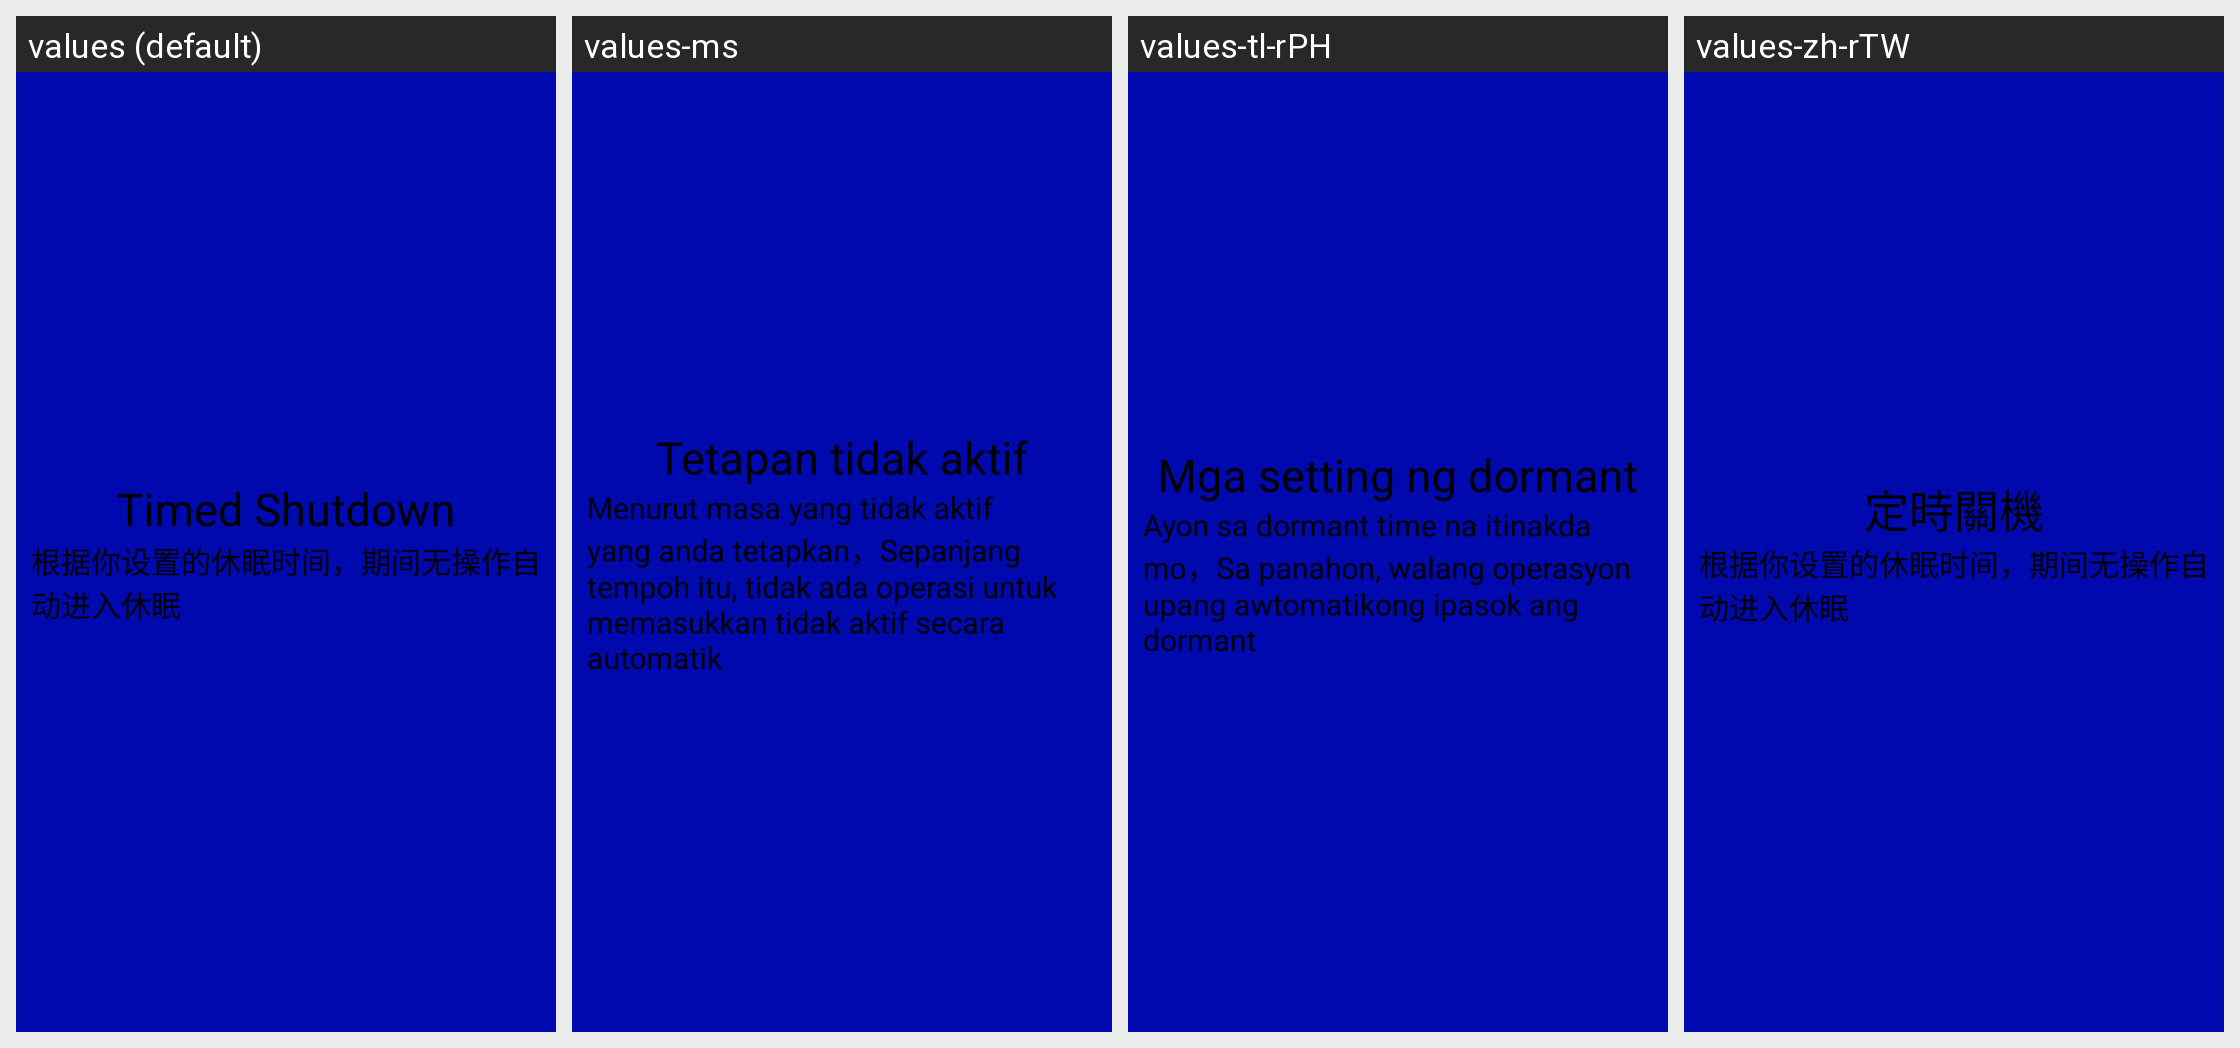

Strings drawn on this Android screen and how each of the app's shown locales translates them:
Android screen res/layout/layout_shut_down_title.xml rendered under 4 locales, left to right: values (default), values-ms, values-tl-rPH, values-zh-rTW. Device: Nexus 5 (rendered at 1080×1920; each locale shown at half size, 540×960, under a caption strip naming it); theme AppTheme_ashd2.
Other locales in the repository, not shown: values-af, values-am, values-ar, values-az-rAZ, values-be-rBY, values-bg, values-bn-rBD, values-bs-rBA, values-ca, values-cs, values-da, values-de, values-el, values-en-rGB, values-es, values-es-rUS, values-et-rEE, values-eu-rES, values-fa, values-fi, values-fr, values-fr-rCA, values-gl-rES, values-gu-rIN, values-hi, values-hr, values-hu, values-hy-rAM, values-in, values-is-rIS, values-it, values-iw, values-ja, values-ka-rGE, values-kk-rKZ, values-km-rKH, values-kn-rIN, values-ko, values-ky-rKG, values-lo-rLA, values-lt, values-lv, values-mk-rMK, values-ml-rIN, values-mn-rMN, values-mr-rIN, values-ms-rMY, values-my-rMM, values-nb, values-ne-rNP, values-nl, values-pa-rIN, values-pl, values-pt, values-pt-rBR, values-pt-rPT, values-ro, values-ru, values-si-rLK, values-sk, values-sl, values-sq-rAL, values-sr, values-sv, values-sw, values-ta-rIN, values-te-rIN, values-th, values-tl, values-tr, values-uk, values-ur-rPK, values-uz-rUZ, values-vi, values-zh-rCN, values-zh-rHK, values-zu.
Strings drawn on this screen, with the default value and each locale's value (text and hints the layout hard-codes, and strings that could not be matched under every locale, appear in the picture but are not listed):

master_timed_shutdown
  values: Timed Shutdown
  values-ms: Tetapan tidak aktif
  values-tl-rPH: Mga setting ng dormant
  values-zh-rTW: 定時關機

shut_down_desc
  values: 根据你设置的休眠时间，期间无操作自动进入休眠
  values-ms: Menurut masa yang tidak aktif yang anda tetapkan，Sepanjang tempoh itu, tidak ada operasi untuk memasukkan tidak aktif secara automatik
  values-tl-rPH: Ayon sa dormant time na itinakda mo，Sa panahon, walang operasyon upang awtomatikong ipasok ang dormant
  values-zh-rTW: 根据你设置的休眠时间，期间无操作自动进入休眠
